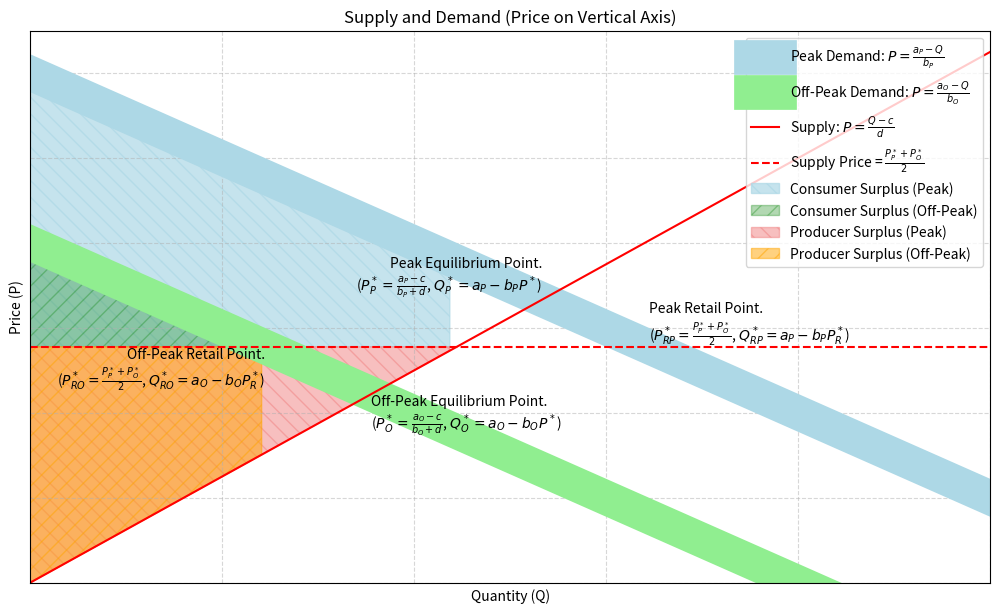

Source code (Python):
import numpy as np
import matplotlib.pyplot as plt

# 定義參數
a_P = 12  # 尖峰需求截距
b_P = 1   # 尖峰需求斜率
a_O = 8   # 離峰需求截距
b_O = 1   # 離峰需求斜率
c = 0
d = 0.8

# 建立需求與供給的數量區間
Q = np.linspace(0, 15, 200)

# 反求價格函數
P_Dp = (a_P - Q) / b_P   # Peak demand 反函數 P(Q) = (a_P - Q) / b_P
P_Do = (a_O - Q) / b_O   # Off-peak demand 反函數 P(Q) = (a_O - Q) / b_O
P_S = (Q - c) / d        # Supply 反函數 P(Q) = (Q - c) / d

# 計算均衡點
# 原本的均衡價格與數量
P_eq_p = (a_P - c) / (b_P + d)
Q_eq_p = a_P - b_P * P_eq_p

P_eq_o = (a_O - c) / (b_O + d)
Q_eq_o = a_O - b_O * P_eq_o

# 繪圖
plt.figure(figsize=(10, 6))

# 畫需求與供給曲線（價格在縱軸，數量在橫軸）
plt.plot(Q, P_Dp, label='Peak Demand: $P = \\frac{a_P - Q}{b_P}$', color='lightblue', linewidth=25)
plt.plot(Q, P_Do, label='Off-Peak Demand: $P = \\frac{a_O - Q}{b_O}$', color='lightgreen', linewidth=25)
plt.plot(Q, P_S,  label='Supply: $P = \\frac{Q - c}{d}$', color='red')

# 標註均衡點
plt.scatter([Q_eq_p], [P_eq_p], color='blue')
plt.text(Q_eq_p, P_eq_p,
         rf'Peak Equilibrium Point.''\n'rf'($P_P^* = \frac{{a_P-c}}{{b_P+d}}$, $Q_P^* = a_P-b_PP^*$)',
         va='bottom', ha='right', fontsize=10)

plt.scatter([Q_eq_o], [P_eq_o], color='green')
plt.text(Q_eq_o, P_eq_o,
         rf'Off-Peak Equilibrium Point.''\n'rf'($P_O^* = \frac{{a_O-c}}{{b_O+d}}$, $Q_O^* = a_O-b_OP^*$)',
         va='top', ha='left', fontsize=10)

P_eq_avg = (P_eq_p + P_eq_o) / 2
Q_eq_avg = (Q_eq_p + Q_eq_o) / 2

# 畫供給價格水平線
plt.axhline(y=P_eq_avg, color='red', linestyle='--', label=r'Supply Price = $\frac{P_P^* + P_O^*}{2}$')

P_re_p = P_eq_avg
Q_re_p = a_P - b_P * P_re_p
plt.scatter([Q_re_p], [P_re_p], color='blue')
plt.text(Q_re_p, P_re_p,
         rf'Peak Retail Point.''\n'r'($P_{RP}^* = \frac{{P_P^* + P_O^*}}{2}$, $Q_{RP}^* = a_P - b_PP_R^*$)',
         va='bottom', ha='left', fontsize=10)

P_re_o = P_eq_avg
Q_re_o = a_O - b_O * P_re_o
plt.scatter([Q_re_o], [P_re_o], color='green')
plt.text(Q_re_o, P_re_o,
         rf'Off-Peak Retail Point.''\n'r'($P_{RO}^* = \frac{{P_P^* + P_O^*}}{2}$, $Q_{RO}^* = a_O - b_OP_R^*$)',
         va='top', ha='right', fontsize=10)


# # 畫零網格線，用於零刻度
# plt.axhline(0, color='black', linewidth=0.5)
# plt.axvline(0, color='black', linewidth=0.5)

# 填充消費者剩餘區域（峰時與離峰分開）
# 峰時：需求曲線之上、均衡價之上，從 Q=0 到 Q_eq_p
plt.fill_between(Q, P_Dp, P_eq_avg, where=(Q <= Q_eq_avg) & (P_Dp >= P_eq_p),
                 color='lightblue', hatch = '\\\\', alpha=0.7, label='Consumer Surplus (Peak)')
# 離峰：需求曲線之上、均衡價之上，從 Q=0 到 Q_eq_o
plt.fill_between(Q, P_Do, P_eq_avg, where=(Q <= Q_eq_avg) & (P_Do >= P_eq_avg),
                 color='green', hatch = '//', alpha=0.3, label='Consumer Surplus (Off-Peak)')

# 填充生產者剩餘區域
# 生產者剩餘峰時：供給曲線之下、均衡價之下，從 Q=0 到 Q_eq_avg
plt.fill_between(Q, P_S, P_eq_avg, where=(Q <= Q_eq_avg) & (P_S <= P_eq_avg),
                 color='lightcoral', hatch = '\\\\', alpha=0.5, label='Producer Surplus (Peak)')
# 生產者剩餘離峰：供給曲線之下、均衡價之下，從 Q=0 到 Q_eq_avg
plt.fill_between(Q, P_S, P_eq_avg, where=(Q <= Q_re_o) & (P_S <= P_re_o),
                 color='orange', hatch = '//', alpha=0.5, label='Producer Surplus (Off-Peak)')


# 標籤與圖片設定
plt.xlabel('Quantity (Q)')
plt.ylabel('Price (P)')
plt.title('Supply and Demand (Price on Vertical Axis)')
plt.xlim(0, 10)
plt.ylim(0, max(a_P, a_O) + 1)
plt.grid(True, linestyle='--', alpha=0.5)
plt.legend( loc='upper right')

# 移除多餘刻度（如果不需要顯示刻度）
plt.tick_params(left=False, bottom=False, labelleft=False, labelbottom=False)

# 去除白邊
plt.subplots_adjust(left=0.03, right=0.99, top=0.95, bottom=0.03)

plt.show()
